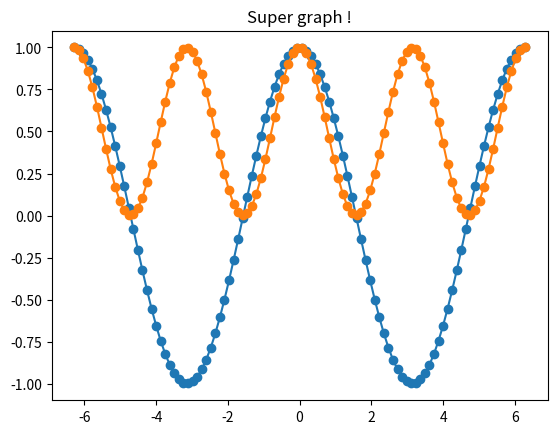

The matplotlib source for this figure:
import numpy as np
import matplotlib.pyplot as plt
from matplotlib import interactive

interactive(True)
xs = np.linspace(-2 * np.pi, 2 * np.pi, 100)
ys = np.cos(xs)
plt.figure()
plt.plot(xs, ys, "o-")
plt.title("Super graph !")
print("avant show")
plt.show()
print("apres show")

# plt.figure()
plt.plot(xs, ys ** 2, "o-")
plt.title("Super graph !")
interactive(False)
plt.show()
